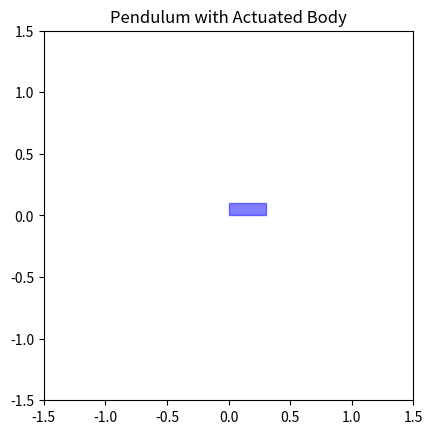

Generate this figure with matplotlib:
import numpy as np
import matplotlib.pyplot as plt
from matplotlib.animation import FuncAnimation
import matplotlib.transforms as tr

# Parameters
L = 1.0         # Length of pendulum
body_w = 0.3    # Width of body
body_h = 0.1    # Height of body
dt = 0.05
T = 30
g = 9.81
m = 2.0
damping = 0.5
I = 2.0

# Initial state: [theta, theta_dot, phi, phi_dot]
x = np.array([0, 0.0, 0.0, 0.0])  # swing angle, angular velocity, body angle, body angular velocity
x = np.array([ np.pi/3, 0.0, 0.0, 0.0])  
xf = np.array([3* np.pi/3, 0.0, 0.0, 0.0])  
# Control inputs: [F1, F2] (thrusts on propellers at either end of the body)
def control(x, t):

    Kp = 2.0   # Proportional gain
    Kd = 1.3  # Derivative gain

    theta_error = xf[0] - x[0]
    theta_dot_error = xf[1] - x[1]

    u_theta = Kp * theta_error - Kd * theta_dot_error

    f1 = 0.5 * m * g * Kp * np.sin(xf[0] - x[0]) - Kd * xf[1] - x[1]
    f2 = 0.5 * m * g * Kp * np.sin(xf[0] - x[0]) - Kd * xf[1] - x[1]
    tau = 0
    # return np.array([f1, f2, tau])
    return np.array([0, 0, 0])
    

# Dynamics function
def dynamics(x, u):
    theta, theta_dot, phi, phi_dot = x
    Fl, Fr, tau = u

    theta_ddot = -g/L*np.sin(theta) + (1/(m*L)) * np.cos(phi)* (Fl+Fr) - damping*theta_dot
    print(theta_ddot)
    phi_ddot = -(body_w/2) * Fl + (body_w/2) * Fr  + I * tau

    return np.array([theta_dot, theta_ddot, phi_dot, phi_ddot])

# Pre-simulate trajectory
time = np.arange(0, T, dt)
X = np.zeros((len(time), len(x)))
X[0] = x
for i in range(1, len(time)):
    u = control(X[i-1], time[i-1])
    print(u)
    x_dot = dynamics(X[i-1], u)
    X[i] = X[i-1] + dt * x_dot

# Animation
fig, ax = plt.subplots()
ax.set_aspect('equal')
ax.set_xlim(-1.5, 1.5)
ax.set_ylim(-1.5, 1.5)

line, = ax.plot([], [], 'ko-', lw=2)  # pendulum + body
body_rect = plt.Rectangle((0, 0), body_w, body_h, color='blue', alpha=0.5)
rect_tr1 = None
ax.add_patch(body_rect)

def init():
    line.set_data([], [])
    body_rect.set_xy((-10, -10))  # hide initially
    return line, body_rect

def update(frame):
    theta, _, phi, _ = X[frame]

    # Pendulum end position
    x_p = L * np.sin(theta)
    y_p = -L * np.cos(theta)

    # # Body rotation matrix
    # rot = np.array([[np.cos(theta-phi), -np.sin(theta-phi)],
    #                 [np.sin(theta-phi),  np.cos(theta-phi)]])

    # # Body corners centered at tip
    # corners = np.array([
    #     [-body_w/2, -body_h/2],
    #     [ body_w/2, -body_h/2],
    #     [ body_w/2,  body_h/2],
    #     [-body_w/2,  body_h/2]
    # ])
    # rotated = (rot @ corners.T).T + np.array([x_p, y_p])

    # Update pendulum
    line.set_data([0, x_p], [0, y_p])

    # Update body rectangle
    transform = (tr.Affine2D()
             .rotate_around(x_p, y_p, theta-phi)  # rotate around the rectangle's center
             + ax.transData)
    body_rect.set_xy((x_p - body_w / 2, y_p - body_h / 2))
    body_rect.set_transform(transform)
    print(f"Frame {frame}: theta = {theta:.2f}, phi = {phi:.2f}, theta - phi = {(theta - phi):.2f}")
    return line, body_rect

ani = FuncAnimation(fig, update, frames=len(time), init_func=init,
                    blit=False, interval=dt*1000, repeat=False)
plt.title("Pendulum with Actuated Body")
plt.show()
